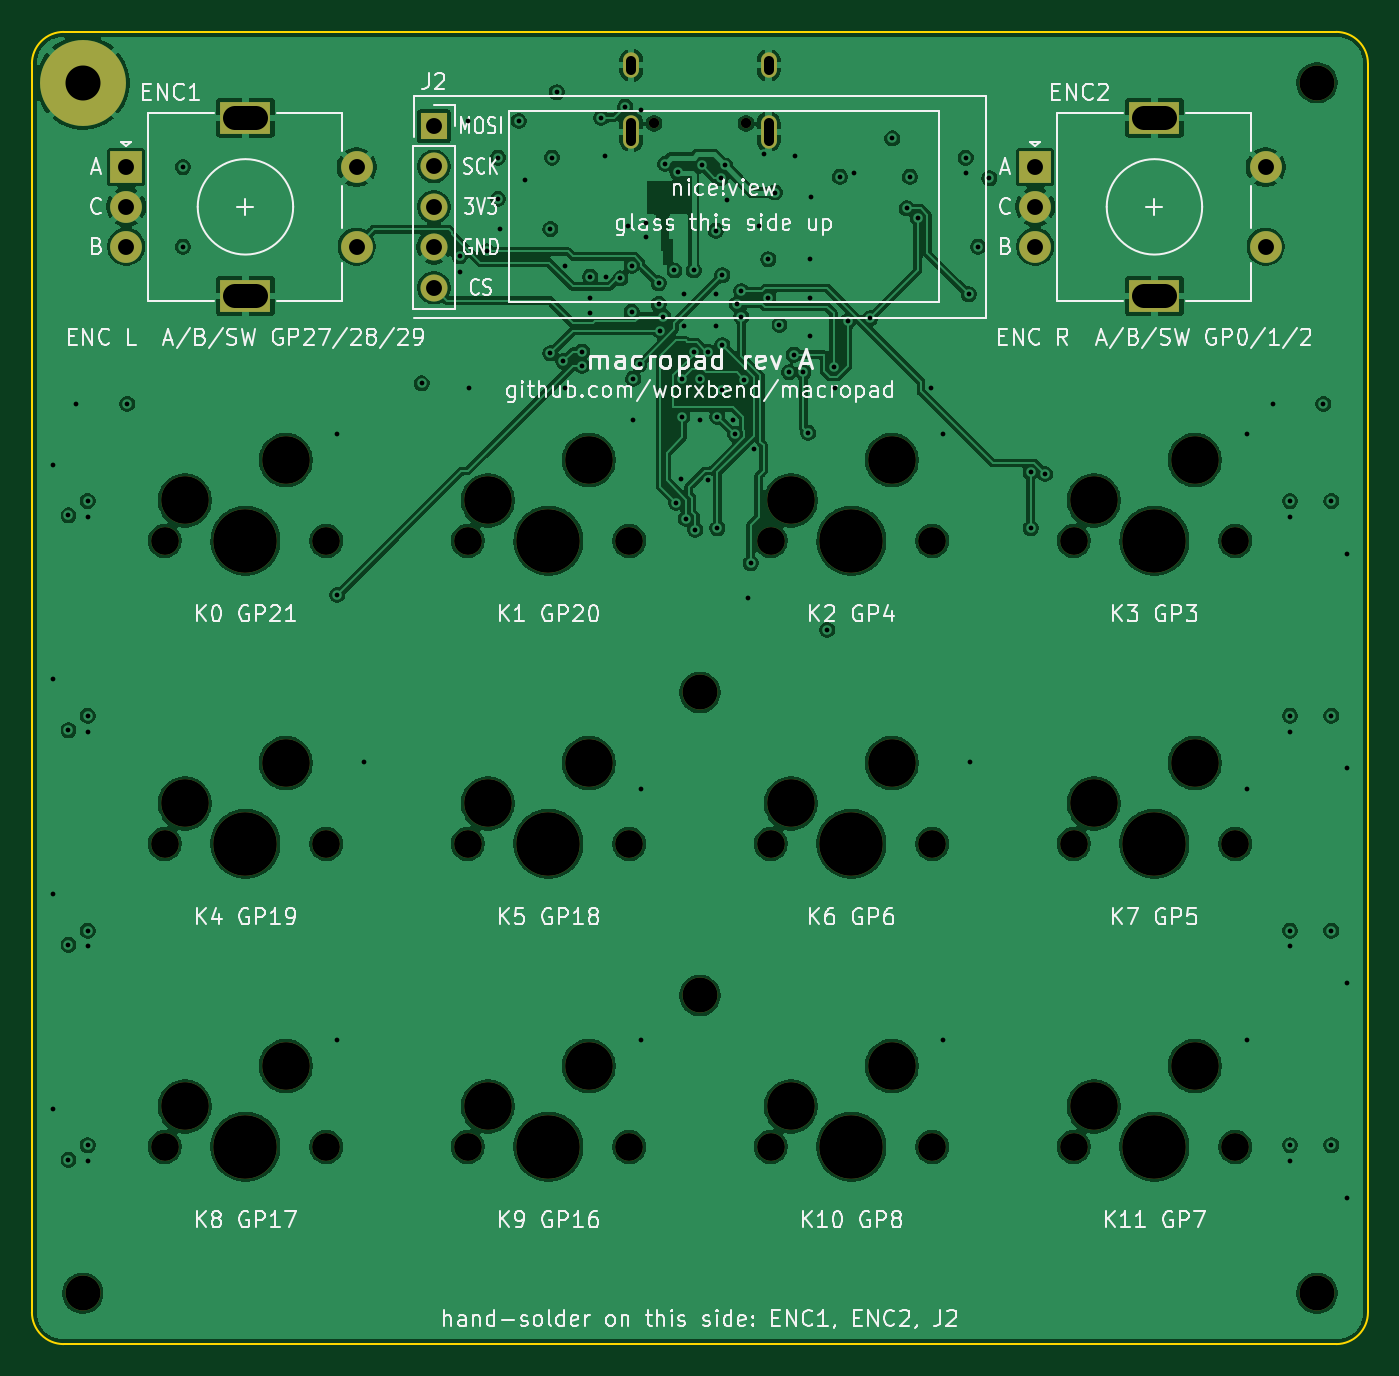
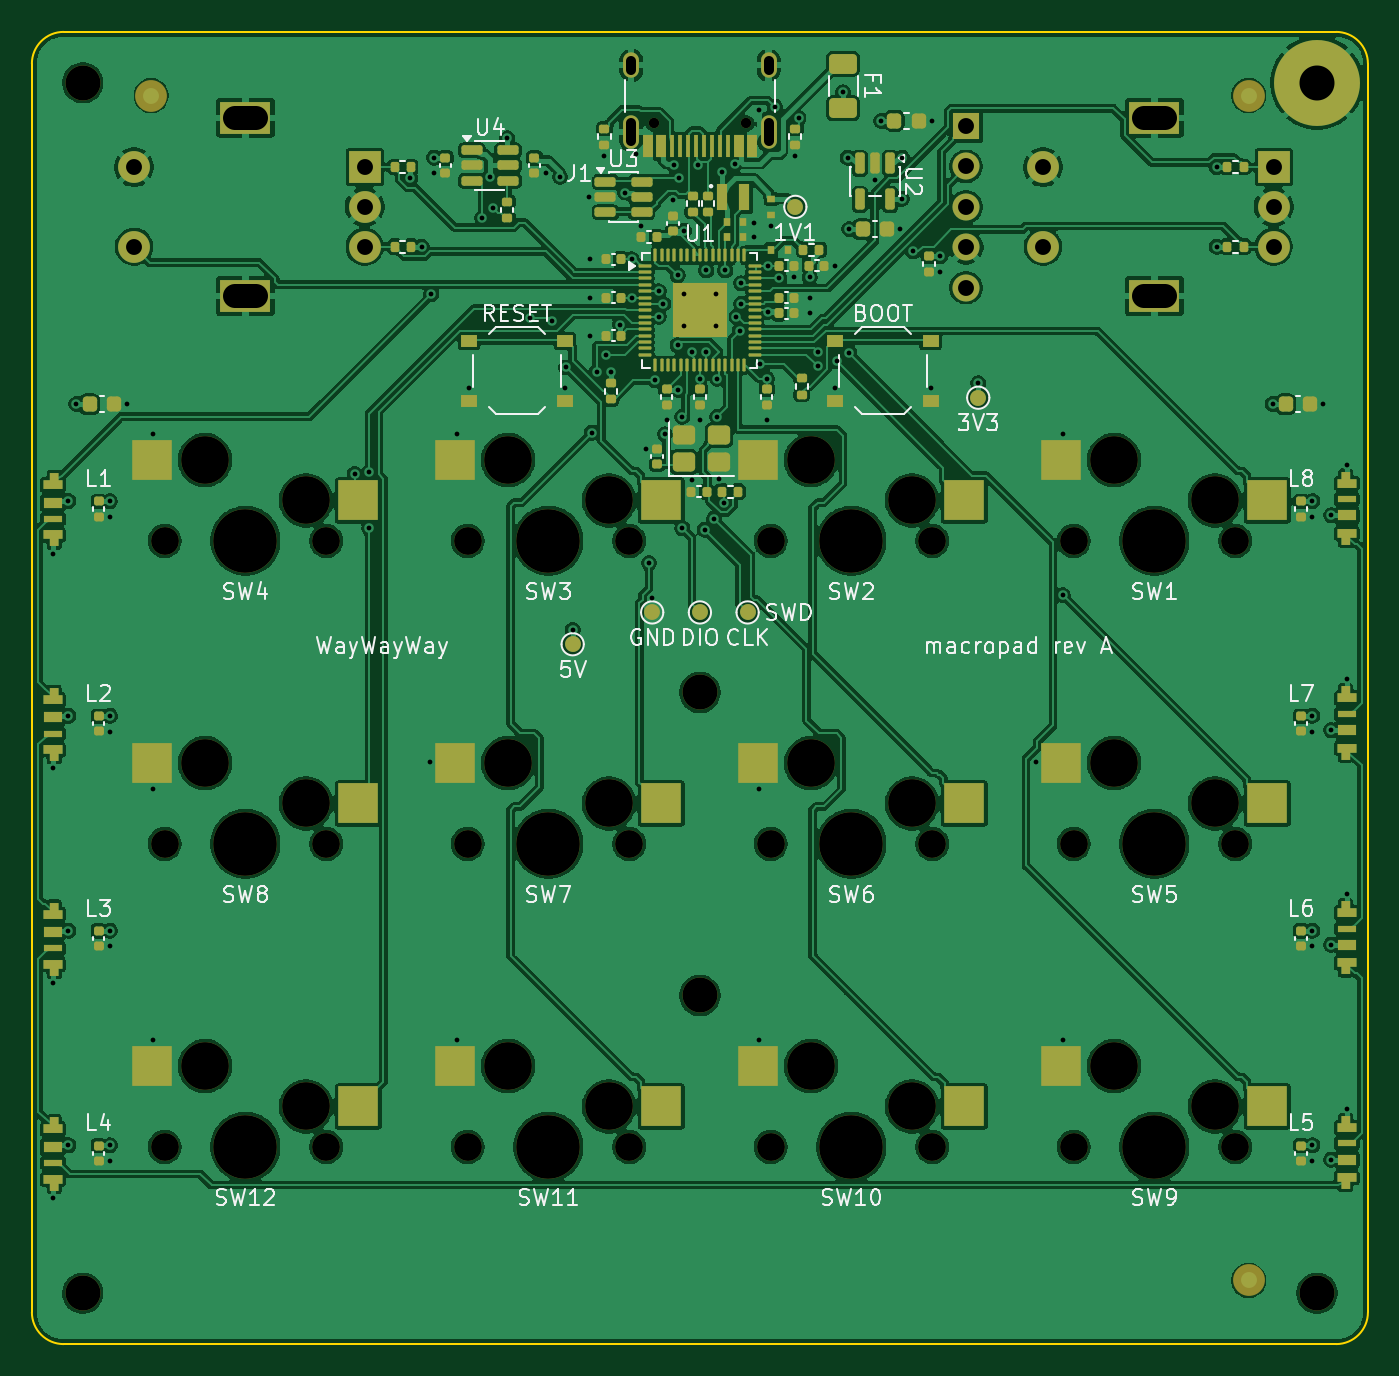
Circuit board: 11 layer files. Board 84.0 x 82.5 mm.
- bottom_copper: macropad-B_Cu.gbl (401502 bytes)
- bottom_mask: macropad-B_Mask.gbs (14721 bytes)
- paste: macropad-B_Paste.gbp (11570 bytes)
- bottom_silk: macropad-B_Silkscreen.gbo (76147 bytes)
- outline: macropad-Edge_Cuts.gm1 (899 bytes)
- top_copper: macropad-F_Cu.gtl (261636 bytes)
- top_mask: macropad-F_Mask.gts (3633 bytes)
- paste: macropad-F_Paste.gtp (451 bytes)
- top_silk: macropad-F_Silkscreen.gto (115744 bytes)
- drill: macropad-NPTH.drl (1547 bytes)
- drill: macropad-PTH.drl (2948 bytes)

=== bottom_copper: macropad-B_Cu.gbl (401502 bytes, source omitted) ===
=== bottom_mask: macropad-B_Mask.gbs (14721 bytes, source omitted) ===
=== paste: macropad-B_Paste.gbp (11570 bytes, source omitted) ===
=== bottom_silk: macropad-B_Silkscreen.gbo (76147 bytes, source omitted) ===
=== outline: macropad-Edge_Cuts.gm1 ===
%TF.GenerationSoftware,KiCad,Pcbnew,9.0.9*%
%TF.CreationDate,2026-11-27T20:17:44+00:00*%
%TF.ProjectId,macropad,6d616372-6f70-4616-942e-6b696361645f,rev?*%
%TF.SameCoordinates,Original*%
%TF.FileFunction,Profile,NP*%
%FSLAX46Y46*%
G04 Gerber Fmt 4.6, Leading zero omitted, Abs format (unit mm)*
G04 Created by KiCad (PCBNEW 9.0.9) date 2026-11-27 20:17:44*
%MOMM*%
%LPD*%
G01*
G04 APERTURE LIST*
%TA.AperFunction,Profile*%
%ADD10C,0.100000*%
%TD*%
G04 APERTURE END LIST*
D10*
X0Y-2000000D02*
G75*
G02*
X1999999Y0I1999999J1D01*
G01*
X0Y-80500000D02*
X0Y-2000000D01*
X1999999Y0D02*
X82000000Y0D01*
X2000000Y-82500000D02*
G75*
G02*
X0Y-80500000I0J2000000D01*
G01*
X82000000Y0D02*
G75*
G02*
X84000000Y-1999999I0J-2000000D01*
G01*
X82000000Y-82500000D02*
X2000000Y-82500000D01*
X84000000Y-1999999D02*
X84000000Y-80500000D01*
X84000000Y-80500000D02*
G75*
G02*
X82000000Y-82500000I-2000000J0D01*
G01*
M02*

=== top_copper: macropad-F_Cu.gtl (261636 bytes, source omitted) ===
=== top_mask: macropad-F_Mask.gts ===
%TF.GenerationSoftware,KiCad,Pcbnew,9.0.9*%
%TF.CreationDate,2026-11-27T20:17:44+00:00*%
%TF.ProjectId,macropad,6d616372-6f70-4616-942e-6b696361645f,rev?*%
%TF.SameCoordinates,Original*%
%TF.FileFunction,Soldermask,Top*%
%TF.FilePolarity,Negative*%
%FSLAX46Y46*%
G04 Gerber Fmt 4.6, Leading zero omitted, Abs format (unit mm)*
G04 Created by KiCad (PCBNEW 9.0.9) date 2026-11-27 20:17:44*
%MOMM*%
%LPD*%
G01*
G04 APERTURE LIST*
%ADD10R,1.700000X1.700000*%
%ADD11C,1.700000*%
%ADD12R,2.000000X2.000000*%
%ADD13C,2.000000*%
%ADD14R,3.200000X2.000000*%
%ADD15C,2.200000*%
%ADD16C,5.400000*%
%ADD17C,1.750000*%
%ADD18C,3.000000*%
%ADD19C,4.000000*%
%ADD20C,0.650000*%
%ADD21O,1.000000X1.600000*%
%ADD22O,1.000000X2.100000*%
G04 APERTURE END LIST*
D10*
%TO.C,J2*%
X25270000Y-5920000D03*
D11*
X25270000Y-8460000D03*
X25270000Y-11000000D03*
X25270000Y-13540000D03*
X25270000Y-16080000D03*
%TD*%
D12*
%TO.C,ENC2*%
X63075000Y-8500000D03*
D13*
X63075000Y-13500000D03*
X63075000Y-11000000D03*
D14*
X70575000Y-5400000D03*
X70575000Y-16600000D03*
D13*
X77575000Y-13500000D03*
X77575000Y-8500000D03*
%TD*%
D15*
%TO.C,H3*%
X42000000Y-41525000D03*
%TD*%
%TO.C,H5*%
X3200000Y-79300000D03*
%TD*%
%TO.C,H4*%
X42000000Y-60575000D03*
%TD*%
%TO.C,H2*%
X80800000Y-3200000D03*
%TD*%
%TO.C,H6*%
X80800000Y-79300000D03*
%TD*%
D16*
%TO.C,H1*%
X3200000Y-3200000D03*
%TD*%
D12*
%TO.C,ENC1*%
X5925000Y-8500000D03*
D13*
X5925000Y-13500000D03*
X5925000Y-11000000D03*
D14*
X13425000Y-5400000D03*
X13425000Y-16600000D03*
D13*
X20425000Y-13500000D03*
X20425000Y-8500000D03*
%TD*%
D17*
%TO.C,SW6*%
X37555000Y-51050000D03*
D18*
X35015000Y-45970000D03*
D19*
X32475000Y-51050000D03*
D18*
X28665000Y-48510000D03*
D17*
X27395000Y-51050000D03*
%TD*%
%TO.C,SW3*%
X56605000Y-32000000D03*
D18*
X54065000Y-26920000D03*
D19*
X51525000Y-32000000D03*
D18*
X47715000Y-29460000D03*
D17*
X46445000Y-32000000D03*
%TD*%
%TO.C,SW2*%
X37555000Y-32000000D03*
D18*
X35015000Y-26920000D03*
D19*
X32475000Y-32000000D03*
D18*
X28665000Y-29460000D03*
D17*
X27395000Y-32000000D03*
%TD*%
%TO.C,SW4*%
X75655000Y-32000000D03*
D18*
X73115000Y-26920000D03*
D19*
X70575000Y-32000000D03*
D18*
X66765000Y-29460000D03*
D17*
X65495000Y-32000000D03*
%TD*%
%TO.C,SW1*%
X18505000Y-32000000D03*
D18*
X15965000Y-26920000D03*
D19*
X13425000Y-32000000D03*
D18*
X9615000Y-29460000D03*
D17*
X8345000Y-32000000D03*
%TD*%
%TO.C,SW10*%
X37555000Y-70100000D03*
D18*
X35015000Y-65020000D03*
D19*
X32475000Y-70100000D03*
D18*
X28665000Y-67560000D03*
D17*
X27395000Y-70100000D03*
%TD*%
%TO.C,SW12*%
X75655000Y-70100000D03*
D18*
X73115000Y-65020000D03*
D19*
X70575000Y-70100000D03*
D18*
X66765000Y-67560000D03*
D17*
X65495000Y-70100000D03*
%TD*%
%TO.C,SW7*%
X56605000Y-51050000D03*
D18*
X54065000Y-45970000D03*
D19*
X51525000Y-51050000D03*
D18*
X47715000Y-48510000D03*
D17*
X46445000Y-51050000D03*
%TD*%
%TO.C,SW11*%
X56605000Y-70100000D03*
D18*
X54065000Y-65020000D03*
D19*
X51525000Y-70100000D03*
D18*
X47715000Y-67560000D03*
D17*
X46445000Y-70100000D03*
%TD*%
%TO.C,SW5*%
X18505000Y-51050000D03*
D18*
X15965000Y-45970000D03*
D19*
X13425000Y-51050000D03*
D18*
X9615000Y-48510000D03*
D17*
X8345000Y-51050000D03*
%TD*%
%TO.C,SW9*%
X18505000Y-70100000D03*
D18*
X15965000Y-65020000D03*
D19*
X13425000Y-70100000D03*
D18*
X9615000Y-67560000D03*
D17*
X8345000Y-70100000D03*
%TD*%
D20*
%TO.C,J1*%
X39110000Y-5750000D03*
X44890000Y-5750000D03*
D21*
X37680000Y-2100000D03*
D22*
X37680000Y-6280000D03*
D21*
X46320000Y-2100000D03*
D22*
X46320000Y-6280000D03*
%TD*%
D17*
%TO.C,SW8*%
X75655000Y-51050000D03*
D18*
X73115000Y-45970000D03*
D19*
X70575000Y-51050000D03*
D18*
X66765000Y-48510000D03*
D17*
X65495000Y-51050000D03*
%TD*%
M02*

=== paste: macropad-F_Paste.gtp ===
%TF.GenerationSoftware,KiCad,Pcbnew,9.0.9*%
%TF.CreationDate,2026-11-27T20:17:44+00:00*%
%TF.ProjectId,macropad,6d616372-6f70-4616-942e-6b696361645f,rev?*%
%TF.SameCoordinates,Original*%
%TF.FileFunction,Paste,Top*%
%TF.FilePolarity,Positive*%
%FSLAX46Y46*%
G04 Gerber Fmt 4.6, Leading zero omitted, Abs format (unit mm)*
G04 Created by KiCad (PCBNEW 9.0.9) date 2026-11-27 20:17:44*
%MOMM*%
%LPD*%
G01*
G04 APERTURE LIST*
G04 APERTURE END LIST*
M02*

=== top_silk: macropad-F_Silkscreen.gto (115744 bytes, source omitted) ===
=== drill: macropad-NPTH.drl ===
M48
; DRILL file {KiCad 9.0.9} date 2026-11-27T20:17:45+0000
; FORMAT={-:-/ absolute / metric / decimal}
; #@! TF.CreationDate,2026-11-27T20:17:45+00:00
; #@! TF.GenerationSoftware,Kicad,Pcbnew,9.0.9
; #@! TF.FileFunction,NonPlated,1,4,NPTH
FMAT,2
METRIC
; #@! TA.AperFunction,NonPlated,NPTH,ComponentDrill
T1C0.650
; #@! TA.AperFunction,NonPlated,NPTH,ComponentDrill
T2C1.750
; #@! TA.AperFunction,NonPlated,NPTH,ComponentDrill
T3C2.200
; #@! TA.AperFunction,NonPlated,NPTH,ComponentDrill
T4C3.000
; #@! TA.AperFunction,NonPlated,NPTH,ComponentDrill
T5C4.000
%
G90
G05
T1
X39.11Y-5.75
X44.89Y-5.75
T2
X8.345Y-32.0
X8.345Y-51.05
X8.345Y-70.1
X18.505Y-32.0
X18.505Y-51.05
X18.505Y-70.1
X27.395Y-32.0
X27.395Y-51.05
X27.395Y-70.1
X37.555Y-32.0
X37.555Y-51.05
X37.555Y-70.1
X46.445Y-32.0
X46.445Y-51.05
X46.445Y-70.1
X56.605Y-32.0
X56.605Y-51.05
X56.605Y-70.1
X65.495Y-32.0
X65.495Y-51.05
X65.495Y-70.1
X75.655Y-32.0
X75.655Y-51.05
X75.655Y-70.1
T3
X3.2Y-79.3
X42.0Y-41.525
X42.0Y-60.575
X80.8Y-3.2
X80.8Y-79.3
T4
X9.615Y-29.46
X9.615Y-48.51
X9.615Y-67.56
X15.965Y-26.92
X15.965Y-45.97
X15.965Y-65.02
X28.665Y-29.46
X28.665Y-48.51
X28.665Y-67.56
X35.015Y-26.92
X35.015Y-45.97
X35.015Y-65.02
X47.715Y-29.46
X47.715Y-48.51
X47.715Y-67.56
X54.065Y-26.92
X54.065Y-45.97
X54.065Y-65.02
X66.765Y-29.46
X66.765Y-48.51
X66.765Y-67.56
X73.115Y-26.92
X73.115Y-45.97
X73.115Y-65.02
T5
X13.425Y-32.0
X13.425Y-51.05
X13.425Y-70.1
X32.475Y-32.0
X32.475Y-51.05
X32.475Y-70.1
X51.525Y-32.0
X51.525Y-51.05
X51.525Y-70.1
X70.575Y-32.0
X70.575Y-51.05
X70.575Y-70.1
M30

=== drill: macropad-PTH.drl ===
M48
; DRILL file {KiCad 9.0.9} date 2026-11-27T20:17:45+0000
; FORMAT={-:-/ absolute / metric / decimal}
; #@! TF.CreationDate,2026-11-27T20:17:45+00:00
; #@! TF.GenerationSoftware,Kicad,Pcbnew,9.0.9
; #@! TF.FileFunction,Plated,1,4,PTH
FMAT,2
METRIC
; #@! TA.AperFunction,Plated,PTH,ViaDrill
T1C0.300
; #@! TA.AperFunction,Plated,PTH,ComponentDrill
T2C0.600
; #@! TA.AperFunction,Plated,PTH,ComponentDrill
T3C1.000
; #@! TA.AperFunction,Plated,PTH,ComponentDrill
T4C1.500
; #@! TA.AperFunction,Plated,PTH,ComponentDrill
T5C2.200
%
G90
G05
T1
X1.3Y-27.2
X1.3Y-40.7
X1.3Y-54.2
X1.3Y-67.7
X2.3Y-30.4
X2.3Y-43.9
X2.3Y-57.4
X2.3Y-70.9
X2.8Y-23.4
X3.5Y-29.5
X3.5Y-30.5
X3.5Y-43.0
X3.5Y-44.0
X3.5Y-56.5
X3.5Y-57.5
X3.5Y-70.0
X3.5Y-71.0
X6.0Y-23.4
X9.5Y-8.5
X9.5Y-13.5
X19.2Y-25.3
X19.2Y-35.4
X19.2Y-63.4
X20.9Y-45.9
X24.5Y-22.1
X26.9Y-14.1
X26.9Y-15.1
X27.4Y-5.6
X27.5Y-22.4
X28.6Y-13.8
X29.3Y-7.9
X29.3Y-10.5
X29.4Y-12.4
X30.6Y-5.6
X31.0Y-9.3
X32.6Y-12.4
X32.6Y-20.2
X32.7Y-7.9
X33.0Y-3.8
X33.4Y-20.7
X33.5Y-14.7
X33.5Y-22.4
X34.6Y-20.1
X34.6Y-21.0
X35.1Y-15.4
X35.1Y-16.7
X35.1Y-17.7
X35.8Y-5.4
X36.0Y-7.8
X36.1Y-15.4
X37.0Y-15.5
X37.3Y-4.7
X37.5Y-12.2
X37.7Y-14.7
X37.7Y-17.6
X37.8Y-21.8
X37.8Y-24.4
X38.2Y-20.9
X38.3Y-4.9
X38.3Y-47.6
X38.3Y-63.4
X38.6Y-12.0
X38.6Y-12.9
X39.4Y-15.8
X39.4Y-17.1
X39.5Y-18.8
X39.7Y-17.9
X39.8Y-8.3
X40.4Y-15.0
X40.5Y-29.6
X40.6Y-8.8
X40.8Y-28.1
X40.9Y-21.8
X40.9Y-24.2
X41.0Y-16.5
X41.0Y-18.5
X41.1Y-30.6
X41.6Y-15.0
X41.6Y-20.1
X41.7Y-31.3
X42.0Y-21.8
X42.0Y-24.4
X42.1Y-8.4
X42.5Y-20.1
X42.5Y-28.2
X43.0Y-12.5
X43.0Y-16.5
X43.0Y-18.5
X43.1Y-24.2
X43.1Y-31.2
X43.3Y-9.2
X43.4Y-15.3
X43.4Y-19.7
X43.4Y-22.5
X43.6Y-8.4
X43.7Y-10.6
X44.1Y-24.4
X44.2Y-25.3
X44.3Y-17.1
X44.6Y-16.3
X44.6Y-17.9
X44.8Y-21.9
X45.0Y-35.6
X45.2Y-33.4
X45.4Y-26.2
X45.7Y-12.2
X46.0Y-7.7
X46.3Y-14.3
X46.3Y-16.7
X46.7Y-10.1
X47.0Y-18.4
X47.6Y-21.4
X47.9Y-20.3
X48.0Y-7.8
X48.5Y-21.4
X48.8Y-25.2
X48.9Y-14.3
X48.9Y-16.7
X48.9Y-19.1
X49.0Y-10.4
X50.0Y-37.6
X50.4Y-21.1
X50.5Y-22.4
X50.8Y-9.1
X51.3Y-18.2
X51.7Y-8.9
X52.7Y-18.0
X54.1Y-6.7
X55.0Y-11.1
X55.2Y-9.1
X55.7Y-11.7
X56.5Y-22.4
X57.3Y-25.3
X57.3Y-63.4
X58.7Y-7.9
X58.7Y-8.9
X58.9Y-16.5
X59.0Y-45.9
X59.5Y-13.5
X60.2Y-9.2
X62.8Y-27.7
X62.8Y-31.2
X63.7Y-27.8
X76.4Y-25.3
X76.4Y-47.6
X76.4Y-63.4
X78.0Y-23.4
X79.1Y-29.5
X79.1Y-30.5
X79.1Y-43.0
X79.1Y-44.0
X79.1Y-56.5
X79.1Y-57.5
X79.1Y-70.0
X79.1Y-71.0
X81.2Y-23.4
X81.7Y-29.5
X81.7Y-43.0
X81.7Y-56.5
X81.7Y-70.0
X82.7Y-32.8
X82.7Y-46.3
X82.7Y-59.8
X82.7Y-73.3
T3
X5.925Y-8.5
X5.925Y-11.0
X5.925Y-13.5
X20.425Y-8.5
X20.425Y-13.5
X25.27Y-5.92
X25.27Y-8.46
X25.27Y-11.0
X25.27Y-13.54
X25.27Y-16.08
X63.075Y-8.5
X63.075Y-11.0
X63.075Y-13.5
X77.575Y-8.5
X77.575Y-13.5
T5
X3.2Y-3.2
T2
X37.68Y-1.8G85X37.68Y-2.4
G05
X37.68Y-5.73G85X37.68Y-6.83
G05
X46.32Y-1.8G85X46.32Y-2.4
G05
X46.32Y-5.73G85X46.32Y-6.83
G05
T4
X12.775Y-5.4G85X14.075Y-5.4
G05
X12.775Y-16.6G85X14.075Y-16.6
G05
X69.925Y-5.4G85X71.225Y-5.4
G05
X69.925Y-16.6G85X71.225Y-16.6
G05
M30
